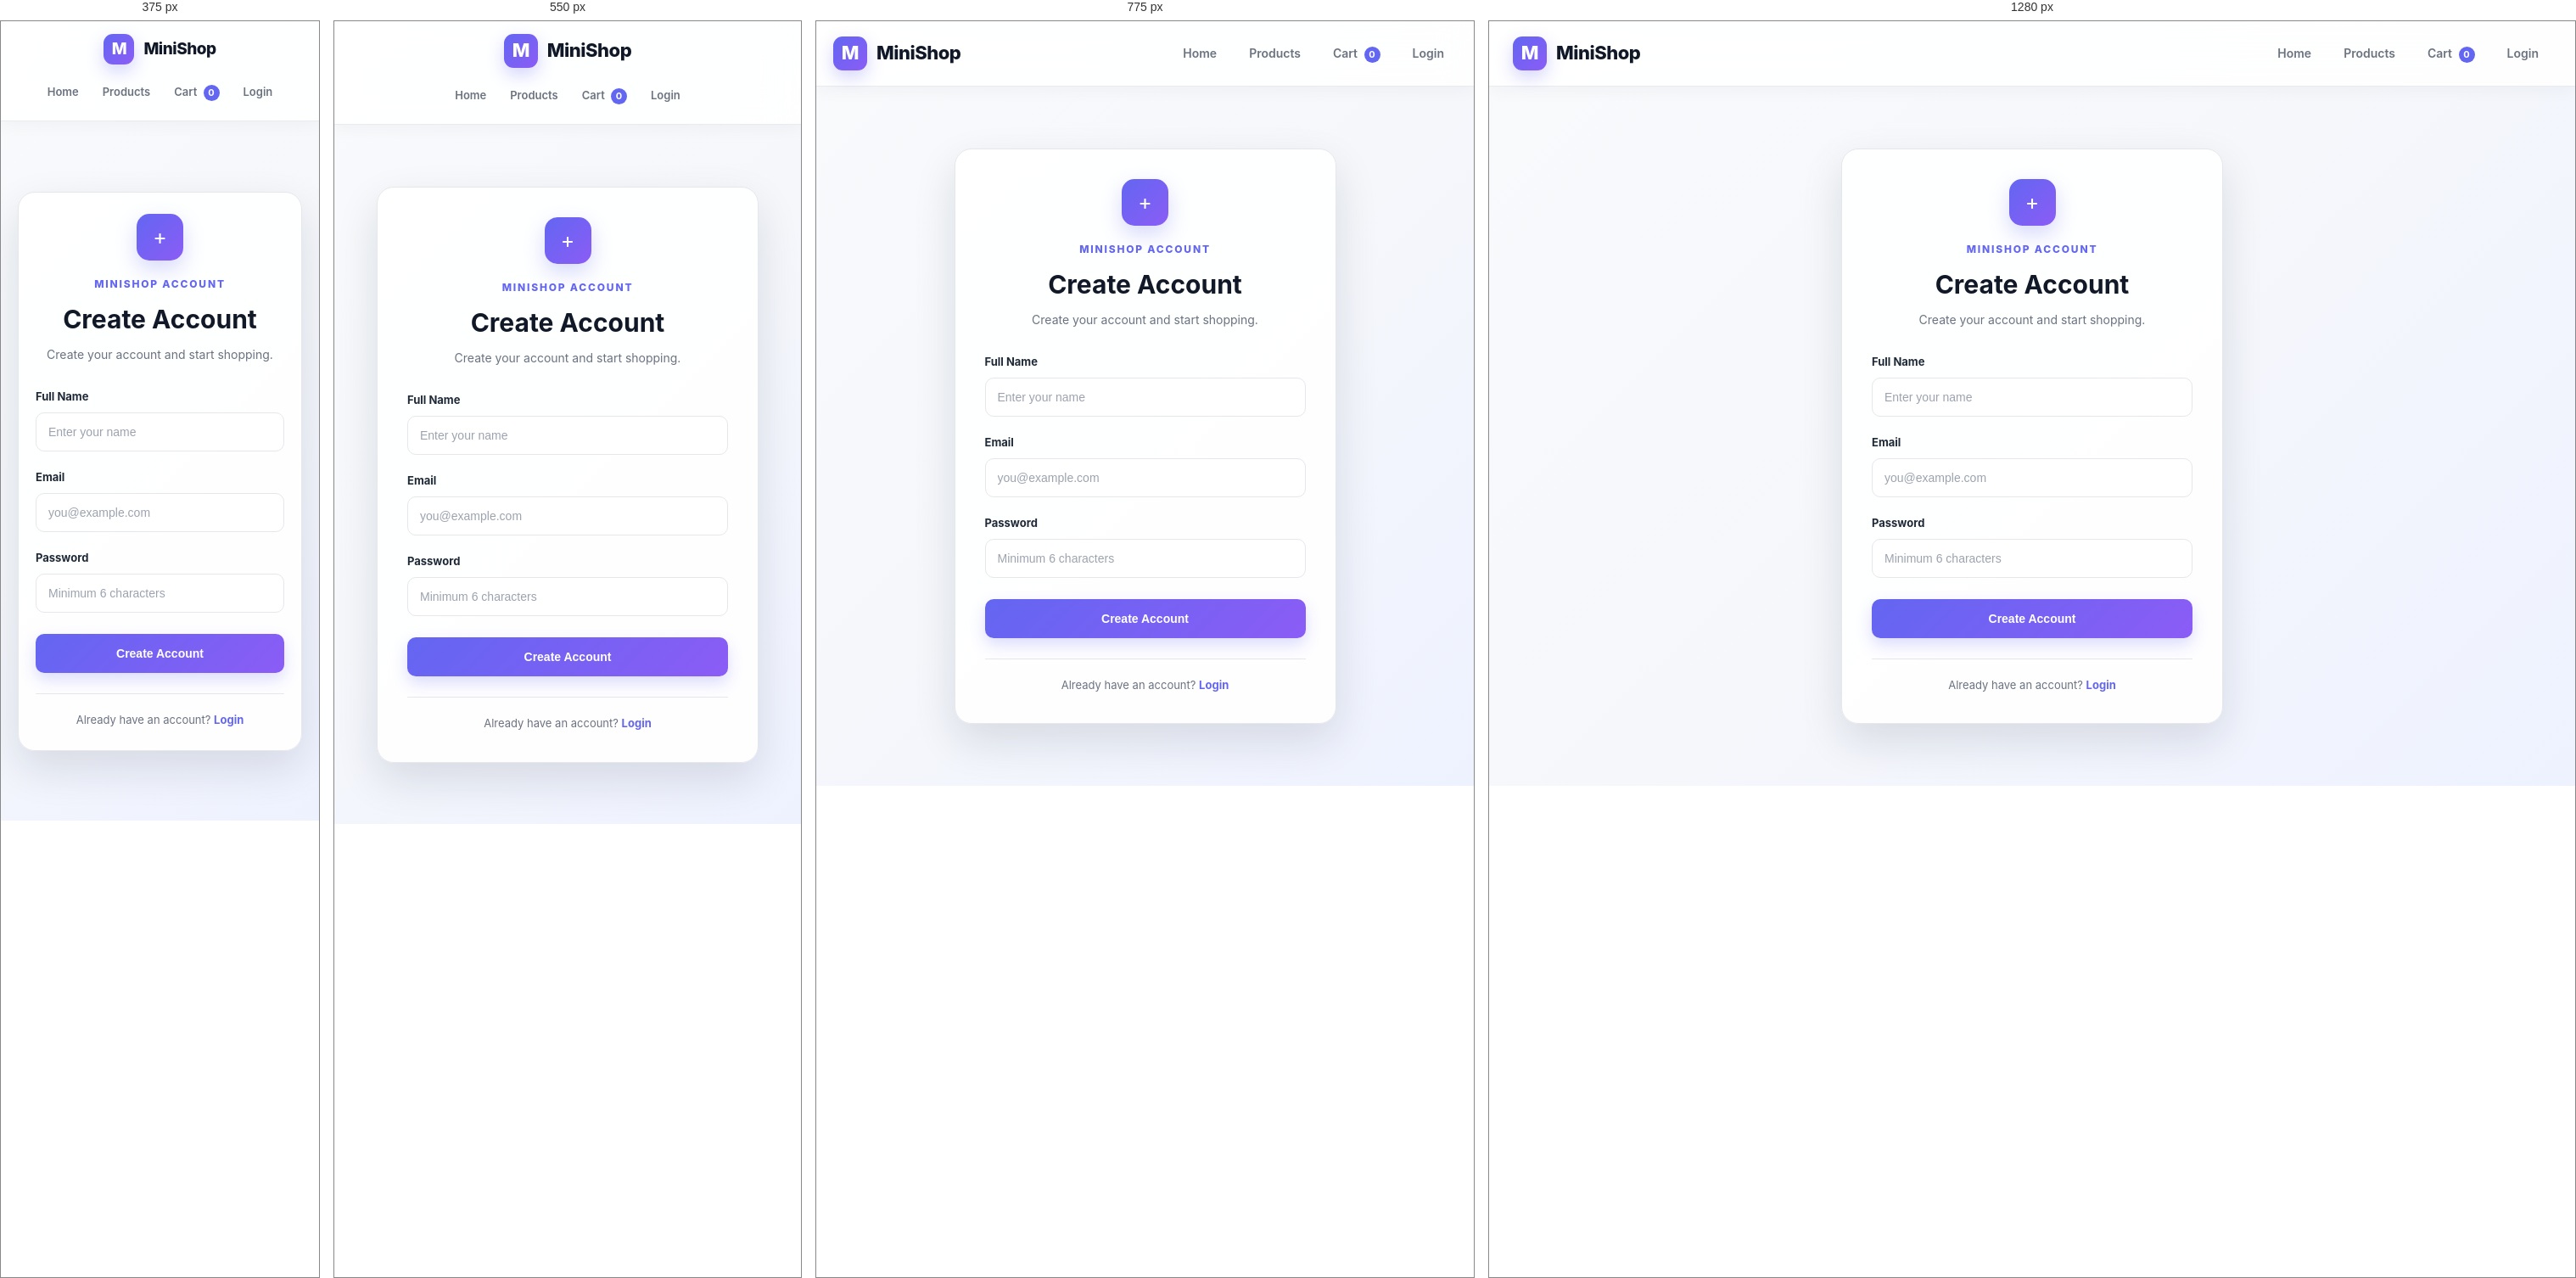
Rendered at 375 px, 550 px, 775 px and 1280 px, left to right.

<!-- file: register.html -->
<!DOCTYPE html>
<html lang="en">

<head>

    <meta charset="UTF-8">

    <meta
        name="viewport"
        content="width=device-width, initial-scale=1.0"
    >

    <title>MiniShop | Register</title>

    <link
        rel="stylesheet"
        href="../css/style.css"
    >

</head>


<body>


<!-- =========================
     NAVBAR
========================= -->

<header class="site-header">

    <nav class="navbar">

        <a
            href="index.html"
            class="brand"
        >

            <span class="brand-icon">
                M
            </span>

            <span>
                MiniShop
            </span>

        </a>


        <div class="nav-links">

            <a href="index.html">
                Home
            </a>

            <a href="products.html">
                Products
            </a>

            <a href="cart.html">

                Cart

                <span class="cart-badge">
                    0
                </span>

            </a>

            <a href="login.html">
                Login
            </a>

        </div>

    </nav>

</header>



<!-- =========================
     REGISTER
========================= -->

<main class="auth-container">

    <section class="auth-card">


        <!-- HEADER -->

        <div class="auth-header">

            <div class="auth-icon">
                +
            </div>

            <p class="page-label">
                MINISHOP ACCOUNT
            </p>

            <h1>
                Create Account
            </h1>

            <p>
                Create your account and start shopping.
            </p>

        </div>



        <!-- REGISTER FORM -->

        <form id="registerForm">


            <!-- NAME -->

            <div class="input-group">

                <label for="name">
                    Full Name
                </label>

                <input
                    type="text"
                    id="name"
                    placeholder="Enter your name"
                    autocomplete="name"
                    required
                >

            </div>



            <!-- EMAIL -->

            <div class="input-group">

                <label for="email">
                    Email
                </label>

                <input
                    type="email"
                    id="email"
                    placeholder="you@example.com"
                    autocomplete="email"
                    required
                >

            </div>



            <!-- PASSWORD -->

            <div class="input-group">

                <label for="password">
                    Password
                </label>

                <input
                    type="password"
                    id="password"
                    placeholder="Minimum 6 characters"
                    autocomplete="new-password"
                    required
                >

            </div>



            <!-- BUTTON -->

            <button
                type="submit"
                class="primary-btn auth-btn"
            >
                Create Account
            </button>

        </form>



        <!-- LOGIN LINK -->

        <p class="auth-footer">

            Already have an account?

            <a href="login.html">
                Login
            </a>

        </p>

    </section>

</main>



<!-- =========================
     REGISTER JS
========================= -->

<script
    type="module"
    src="../js/register.js"
></script>


</body>

</html>

/* @media block from style.css */
@media (max-width: 1050px) {

    .product-grid {
        grid-template-columns:
            repeat(2, minmax(0, 1fr));
    }

    .product-tools {
        grid-template-columns:
            1fr 1fr;
    }

    .search-box {
        grid-column:
            1 / -1;
    }
}

/* @media block from style.css */
@media (max-width: 850px) {

    .navbar {
        padding:
            0 20px;
    }

    .products-container {
        padding:
            40px 20px 60px;
    }

    .page-header {
        align-items:
            flex-start;
    }

    #productForm {
        grid-template-columns:
            1fr;
    }

    .full-width {
        grid-column:
            auto;
    }
}

/* @media block from style.css */
@media (max-width: 650px) {

    .navbar {
        min-height:
            auto;

        padding:
            15px;

        flex-direction:
            column;

        gap:
            14px;
    }

    .nav-links {
        width:
            100%;

        justify-content:
            center;

        flex-wrap:
            wrap;
    }

    .nav-links a {
        padding:
            8px 10px;

        font-size:
            13px;
    }

    .products-container {
        padding:
            30px 15px 50px;
    }

    .page-header {
        flex-direction:
            column;
    }

    .product-count-box {
        width:
            100%;
    }

    .product-form-card {
        padding:
            22px 18px;
    }

    .product-grid {
        grid-template-columns:
            1fr;
    }

    .product-tools {
        grid-template-columns:
            1fr;
    }

    .search-box {
        grid-column:
            auto;
    }

    .form-actions {
        justify-content:
            stretch;
    }

    .primary-btn {
        width:
            100%;
    }
}

/* @media block from style.css */
@media (max-width: 400px) {

    .brand {
        font-size:
            19px;
    }

    .brand-icon {
        width:
            36px;

        height:
            36px;
    }

    .page-header h1 {
        font-size:
            30px;
    }

    .product-card > img {
        height:
            190px;
    }

    .product-actions button {
        flex:
            1 1 100%;
    }
}

/* @media block from style.css */
@media (max-width: 850px) {

    .product-details-card {
        grid-template-columns:
            1fr;

        gap:
            30px;

        padding:
            25px;
    }


    .details-image-wrapper {
        height:
            400px;
    }

}

/* @media block from style.css */
@media (max-width: 600px) {

    .details-container {
        padding:
            30px 15px 60px;
    }


    .product-details-card {
        padding:
            18px;

        border-radius:
            16px;
    }


    .details-image-wrapper {
        height:
            300px;
    }


    .details-content h1 {
        font-size:
            30px;
    }


    .details-price {
        font-size:
            29px;
    }


    .quantity-section {
        align-items:
            flex-start;

        gap:
            15px;

        flex-direction:
            column;
    }

}

/* @media block from style.css */
@media (max-width: 950px) {

    .cart-layout {
        grid-template-columns:
            1fr;
    }


    .cart-summary {
        position:
            static;
    }

}

/* @media block from style.css */
@media (max-width: 700px) {

    .cart-container {
        padding:
            35px 15px 60px;
    }


    .cart-item {
        grid-template-columns:
            1fr auto;

        gap:
            14px;
    }


    .cart-product {
        grid-column:
            1 / -1;
    }


    .cart-quantity {
        justify-self:
            start;
    }


    .cart-item-total {
        text-align:
            right;
    }


    .remove-btn {
        position:
            absolute;
    }


    .cart-item {
        position:
            relative;

        padding-right:
            55px;
    }

}

/* @media block from style.css */
@media (max-width: 450px) {

    .cart-product img {
        width:
            65px;

        height:
            65px;
    }


    .cart-product-info h3 {
        font-size:
            14px;
    }


    .cart-item {
        padding:
            15px;
    }

}

/* @media block from style.css */
@media (max-width: 500px) {

    .auth-card {
        padding:
            25px 20px;
    }

}

/* @media block from style.css */
@media (max-width: 650px) {

    .user-menu,
    .logout-btn {
        font-size:
            12px;

        padding:
            7px 10px;
    }

}

/* @media block from style.css */
@media (max-width: 900px) {

    .hero {
        grid-template-columns:
            1fr;

        padding:
            50px 35px;

        text-align:
            center;
    }


    .hero-content > p {
        margin-left:
            auto;

        margin-right:
            auto;
    }


    .hero-actions {
        justify-content:
            center;
    }


    .hero-visual {
        min-height:
            360px;
    }


    .features-section {
        grid-template-columns:
            1fr;
    }

}

/* @media block from style.css */
@media (max-width: 600px) {

    .home-container {
        padding:
            20px 15px 50px;
    }


    .hero {
        min-height:
            auto;

        padding:
            45px 22px;

        border-radius:
            20px;
    }


    .hero h1 {
        font-size:
            38px;

        letter-spacing:
            -1.5px;
    }


    .hero-actions {
        flex-direction:
            column;
    }


    .hero-primary-btn,
    .hero-secondary-btn {
        width:
            100%;
    }


    .hero-circle {
        width:
            270px;

        height:
            270px;
    }


    .hero-card {
        width:
            210px;

        padding:
            17px;
    }


    .card-one {
        right:
            -5px;
    }


    .card-two {
        left:
            -5px;
    }


    .card-three {
        right:
            0;
    }

}